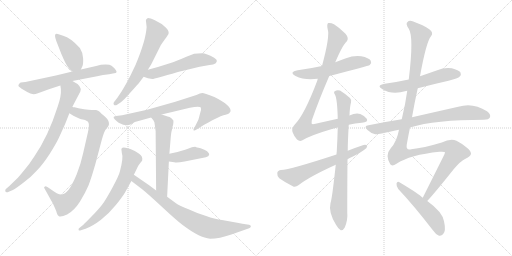
t = 0.00 s
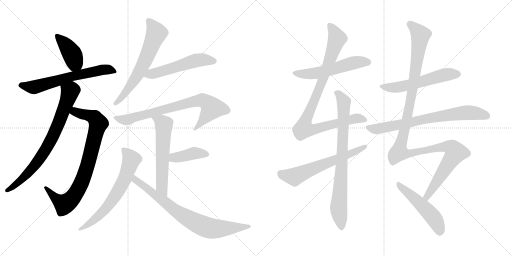
t = 3.08 s
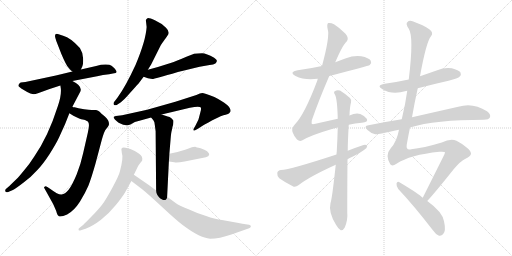
t = 6.15 s
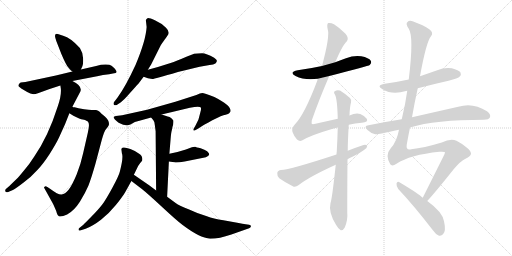
t = 9.22 s
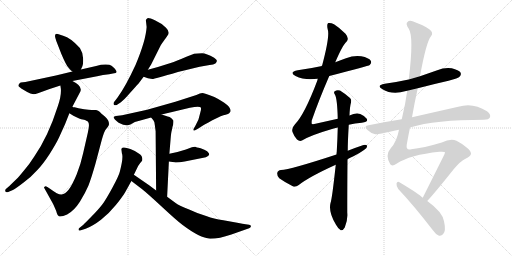
t = 12.30 s
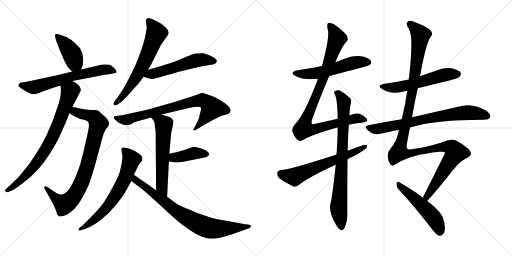
t = 15.37 s

The animated SVG that drew these frames (rendered in a browser with its animation timeline set to each time). Animation: 19 CSS @keyframes rules; one cycle of 15.37 s.

<svg version="1.1" viewBox="0 0 2048 1024" xmlns="http://www.w3.org/2000/svg">
  <g stroke="lightgray" stroke-dasharray="1,1" stroke-width="1" transform="scale(4, 4)">
    <line x1="0" y1="0" x2="256" y2="256"></line>
    <line x1="256" y1="0" x2="0" y2="256"></line>
    <line x1="128" y1="0" x2="128" y2="256"></line>
    <line x1="0" y1="128" x2="256" y2="128"></line>
    <line x1="256" y1="0" x2="512" y2="256"></line>
    <line x1="512" y1="0" x2="256" y2="256"></line>
    <line x1="384" y1="0" x2="384" y2="256"></line>
    <line x1="256" y1="128" x2="512" y2="128"></line>
  </g>
<g transform="scale(1, -1) translate(0, -850)">
   <style type="text/css">
    @keyframes keyframes0 {
      from {
       stroke: black;
       stroke-dashoffset: 410;
       stroke-width: 128;
       }
       57% {
       animation-timing-function: step-end;
       stroke: black;
       stroke-dashoffset: 0;
       stroke-width: 128;
       }
       to {
       stroke: black;
       stroke-width: 1024;
       }
       }
       #make-me-a-hanzi-animation-0 {
         animation: keyframes0 0.583659s both;
         animation-delay: 0.000000s;
         animation-timing-function: linear;
       }
    @keyframes keyframes1 {
      from {
       stroke: black;
       stroke-dashoffset: 642;
       stroke-width: 128;
       }
       68% {
       animation-timing-function: step-end;
       stroke: black;
       stroke-dashoffset: 0;
       stroke-width: 128;
       }
       to {
       stroke: black;
       stroke-width: 1024;
       }
       }
       #make-me-a-hanzi-animation-1 {
         animation: keyframes1 0.772461s both;
         animation-delay: 0.583659s;
         animation-timing-function: linear;
       }
    @keyframes keyframes2 {
      from {
       stroke: black;
       stroke-dashoffset: 838;
       stroke-width: 128;
       }
       73% {
       animation-timing-function: step-end;
       stroke: black;
       stroke-dashoffset: 0;
       stroke-width: 128;
       }
       to {
       stroke: black;
       stroke-width: 1024;
       }
       }
       #make-me-a-hanzi-animation-2 {
         animation: keyframes2 0.931966s both;
         animation-delay: 1.356120s;
         animation-timing-function: linear;
       }
    @keyframes keyframes3 {
      from {
       stroke: black;
       stroke-dashoffset: 770;
       stroke-width: 128;
       }
       71% {
       animation-timing-function: step-end;
       stroke: black;
       stroke-dashoffset: 0;
       stroke-width: 128;
       }
       to {
       stroke: black;
       stroke-width: 1024;
       }
       }
       #make-me-a-hanzi-animation-3 {
         animation: keyframes3 0.876628s both;
         animation-delay: 2.288086s;
         animation-timing-function: linear;
       }
    @keyframes keyframes4 {
      from {
       stroke: black;
       stroke-dashoffset: 642;
       stroke-width: 128;
       }
       68% {
       animation-timing-function: step-end;
       stroke: black;
       stroke-dashoffset: 0;
       stroke-width: 128;
       }
       to {
       stroke: black;
       stroke-width: 1024;
       }
       }
       #make-me-a-hanzi-animation-4 {
         animation: keyframes4 0.772461s both;
         animation-delay: 3.164714s;
         animation-timing-function: linear;
       }
    @keyframes keyframes5 {
      from {
       stroke: black;
       stroke-dashoffset: 543;
       stroke-width: 128;
       }
       64% {
       animation-timing-function: step-end;
       stroke: black;
       stroke-dashoffset: 0;
       stroke-width: 128;
       }
       to {
       stroke: black;
       stroke-width: 1024;
       }
       }
       #make-me-a-hanzi-animation-5 {
         animation: keyframes5 0.691895s both;
         animation-delay: 3.937175s;
         animation-timing-function: linear;
       }
    @keyframes keyframes6 {
      from {
       stroke: black;
       stroke-dashoffset: 777;
       stroke-width: 128;
       }
       72% {
       animation-timing-function: step-end;
       stroke: black;
       stroke-dashoffset: 0;
       stroke-width: 128;
       }
       to {
       stroke: black;
       stroke-width: 1024;
       }
       }
       #make-me-a-hanzi-animation-6 {
         animation: keyframes6 0.882324s both;
         animation-delay: 4.629070s;
         animation-timing-function: linear;
       }
    @keyframes keyframes7 {
      from {
       stroke: black;
       stroke-dashoffset: 592;
       stroke-width: 128;
       }
       66% {
       animation-timing-function: step-end;
       stroke: black;
       stroke-dashoffset: 0;
       stroke-width: 128;
       }
       to {
       stroke: black;
       stroke-width: 1024;
       }
       }
       #make-me-a-hanzi-animation-7 {
         animation: keyframes7 0.731771s both;
         animation-delay: 5.511394s;
         animation-timing-function: linear;
       }
    @keyframes keyframes8 {
      from {
       stroke: black;
       stroke-dashoffset: 403;
       stroke-width: 128;
       }
       57% {
       animation-timing-function: step-end;
       stroke: black;
       stroke-dashoffset: 0;
       stroke-width: 128;
       }
       to {
       stroke: black;
       stroke-width: 1024;
       }
       }
       #make-me-a-hanzi-animation-8 {
         animation: keyframes8 0.577962s both;
         animation-delay: 6.243165s;
         animation-timing-function: linear;
       }
    @keyframes keyframes9 {
      from {
       stroke: black;
       stroke-dashoffset: 663;
       stroke-width: 128;
       }
       68% {
       animation-timing-function: step-end;
       stroke: black;
       stroke-dashoffset: 0;
       stroke-width: 128;
       }
       to {
       stroke: black;
       stroke-width: 1024;
       }
       }
       #make-me-a-hanzi-animation-9 {
         animation: keyframes9 0.789551s both;
         animation-delay: 6.821127s;
         animation-timing-function: linear;
       }
    @keyframes keyframes10 {
      from {
       stroke: black;
       stroke-dashoffset: 782;
       stroke-width: 128;
       }
       72% {
       animation-timing-function: step-end;
       stroke: black;
       stroke-dashoffset: 0;
       stroke-width: 128;
       }
       to {
       stroke: black;
       stroke-width: 1024;
       }
       }
       #make-me-a-hanzi-animation-10 {
         animation: keyframes10 0.886393s both;
         animation-delay: 7.610678s;
         animation-timing-function: linear;
       }
    @keyframes keyframes11 {
      from {
       stroke: black;
       stroke-dashoffset: 552;
       stroke-width: 128;
       }
       64% {
       animation-timing-function: step-end;
       stroke: black;
       stroke-dashoffset: 0;
       stroke-width: 128;
       }
       to {
       stroke: black;
       stroke-width: 1024;
       }
       }
       #make-me-a-hanzi-animation-11 {
         animation: keyframes11 0.699219s both;
         animation-delay: 8.497071s;
         animation-timing-function: linear;
       }
    @keyframes keyframes12 {
      from {
       stroke: black;
       stroke-dashoffset: 950;
       stroke-width: 128;
       }
       76% {
       animation-timing-function: step-end;
       stroke: black;
       stroke-dashoffset: 0;
       stroke-width: 128;
       }
       to {
       stroke: black;
       stroke-width: 1024;
       }
       }
       #make-me-a-hanzi-animation-12 {
         animation: keyframes12 1.023112s both;
         animation-delay: 9.196290s;
         animation-timing-function: linear;
       }
    @keyframes keyframes13 {
      from {
       stroke: black;
       stroke-dashoffset: 804;
       stroke-width: 128;
       }
       72% {
       animation-timing-function: step-end;
       stroke: black;
       stroke-dashoffset: 0;
       stroke-width: 128;
       }
       to {
       stroke: black;
       stroke-width: 1024;
       }
       }
       #make-me-a-hanzi-animation-13 {
         animation: keyframes13 0.904297s both;
         animation-delay: 10.219402s;
         animation-timing-function: linear;
       }
    @keyframes keyframes14 {
      from {
       stroke: black;
       stroke-dashoffset: 622;
       stroke-width: 128;
       }
       67% {
       animation-timing-function: step-end;
       stroke: black;
       stroke-dashoffset: 0;
       stroke-width: 128;
       }
       to {
       stroke: black;
       stroke-width: 1024;
       }
       }
       #make-me-a-hanzi-animation-14 {
         animation: keyframes14 0.756185s both;
         animation-delay: 11.123699s;
         animation-timing-function: linear;
       }
    @keyframes keyframes15 {
      from {
       stroke: black;
       stroke-dashoffset: 562;
       stroke-width: 128;
       }
       65% {
       animation-timing-function: step-end;
       stroke: black;
       stroke-dashoffset: 0;
       stroke-width: 128;
       }
       to {
       stroke: black;
       stroke-width: 1024;
       }
       }
       #make-me-a-hanzi-animation-15 {
         animation: keyframes15 0.707357s both;
         animation-delay: 11.879884s;
         animation-timing-function: linear;
       }
    @keyframes keyframes16 {
      from {
       stroke: black;
       stroke-dashoffset: 740;
       stroke-width: 128;
       }
       71% {
       animation-timing-function: step-end;
       stroke: black;
       stroke-dashoffset: 0;
       stroke-width: 128;
       }
       to {
       stroke: black;
       stroke-width: 1024;
       }
       }
       #make-me-a-hanzi-animation-16 {
         animation: keyframes16 0.852214s both;
         animation-delay: 12.587241s;
         animation-timing-function: linear;
       }
    @keyframes keyframes17 {
      from {
       stroke: black;
       stroke-dashoffset: 1250;
       stroke-width: 128;
       }
       80% {
       animation-timing-function: step-end;
       stroke: black;
       stroke-dashoffset: 0;
       stroke-width: 128;
       }
       to {
       stroke: black;
       stroke-width: 1024;
       }
       }
       #make-me-a-hanzi-animation-17 {
         animation: keyframes17 1.267253s both;
         animation-delay: 13.439455s;
         animation-timing-function: linear;
       }
    @keyframes keyframes18 {
      from {
       stroke: black;
       stroke-dashoffset: 511;
       stroke-width: 128;
       }
       62% {
       animation-timing-function: step-end;
       stroke: black;
       stroke-dashoffset: 0;
       stroke-width: 128;
       }
       to {
       stroke: black;
       stroke-width: 1024;
       }
       }
       #make-me-a-hanzi-animation-18 {
         animation: keyframes18 0.665853s both;
         animation-delay: 14.706708s;
         animation-timing-function: linear;
       }
</style>
<path d="M 323.5 572.5 L 329.5 585.5 Q 333.5 592.5 332.5 616.5 Q 331.5 640.5 319.5 658.5 Q 282.5 699.5 252.5 707.5 L 234.5 713.5 Q 215.5 719.5 221.5 698.5 L 225.5 685.5 L 245.5 634.5 Q 264.5 589.5 273.5 580.5 Q 282.5 568.5 289.5 564.5 C 312.5 548.5 312.5 548.5 323.5 572.5 Z" fill="lightgray"></path> 
<path d="M 289.5 526.5 L 388.5 545.5 Q 411.5 551.5 436.5 553.5 L 456.5 557.5 Q 464.5 557.5 466.5 562.5 Q 466.5 566.5 459.5 575.5 Q 451.5 583.5 446.0 587.5 Q 440.5 591.5 423.5 592.0 Q 406.5 592.5 384.5 586.5 L 323.5 572.5 L 289.5 564.5 L 223.5 548.5 L 101.5 522.5 L 82.5 520.5 Q 73.5 515.5 73.5 507.5 Q 74.5 503.5 93.5 491.5 Q 112.5 479.5 121.5 476.5 Q 130.5 473.5 135.0 473.5 Q 139.5 473.5 154.5 478.5 L 198.5 494.5 L 241.5 508.5 L 289.5 526.5 Z" fill="lightgray"></path> 
<path d="M 298.5 421.5 Q 291.5 421.5 289.5 423.5 C 260.5 430.5 252.5 413.5 277.5 397.5 L 293.5 387.5 Q 320.5 373.5 331.5 372.5 Q 341.5 370.5 345.5 367.5 Q 362.5 364.5 351.5 320.5 L 332.5 237.5 Q 323.5 195.5 306.5 152.5 Q 288.5 109.5 274.5 91.5 Q 259.5 73.5 246.5 72.5 Q 233.5 70.5 201.5 94.5 L 189.5 102.5 Q 181.5 107.5 178.5 103.5 Q 174.5 102.5 177.5 97.5 L 212.5 34.5 L 220.5 16.5 Q 224.5 8.5 227.5 -2.5 Q 230.5 -12.5 235.5 -14.5 Q 243.5 -19.5 268.5 -7.5 Q 296.5 7.5 319.5 43.5 Q 341.5 79.5 353.5 107.5 Q 364.5 135.5 381.5 194.5 L 407.5 292.5 Q 417.5 327.5 424.5 334.5 Q 431.5 341.5 435.5 350.5 Q 438.5 367.5 420.5 383.5 Q 402.5 398.5 398.5 403.5 Q 393.5 407.5 384.5 410.5 L 370.5 410.5 Q 361.5 409.5 336.5 413.5 Q 310.5 417.5 298.5 421.5 Z" fill="lightgray"></path> 
<path d="M 289.5 423.5 L 321.5 484.5 Q 330.5 506.5 289.5 526.5 C 263.5 541.5 237.5 538.5 241.5 508.5 L 243.5 494.5 Q 245.5 466.5 231.5 426.5 Q 192.5 303.5 136.5 223.5 Q 127.5 210.5 117.5 195.5 Q 87.5 157.5 71.5 139.5 L 37.5 106.5 L 23.5 94.5 Q 19.5 90.5 21.5 85.5 Q 22.5 79.5 30.5 81.5 L 51.5 90.5 Q 63.5 96.5 94.5 120.5 Q 125.5 143.5 148.5 169.5 Q 170.5 191.5 198.5 234.5 Q 225.5 277.5 236.5 301.5 L 260.5 354.5 L 277.5 397.5 L 289.5 423.5 Z" fill="lightgray"></path> 
<path d="M 586.5 742.5 Q 583.5 689.5 542.5 591.5 Q 502.5 504.5 469.5 459.5 L 455.5 441.5 Q 452.5 436.5 455.5 431.5 Q 460.5 426.5 468.5 431.5 L 483.5 441.5 Q 492.5 446.5 519.0 477.0 Q 545.5 507.5 553.5 515.5 L 574.5 543.5 L 591.5 571.5 L 604.5 592.5 L 642.5 668.5 Q 656.5 690.5 663.5 698.5 L 669.5 707.5 Q 682.5 720.5 664.0 739.0 Q 645.5 757.5 619.5 769.0 Q 593.5 780.5 588.5 776.5 Q 583.5 772.5 583.5 769.5 L 586.5 742.5 Z" fill="lightgray"></path> 
<path d="M 574.5 543.5 L 591.5 537.5 Q 605.5 535.5 609.5 534.5 Q 613.5 533.5 711.5 562.5 L 798.5 583.5 L 838.5 590.5 Q 854.5 592.5 861.5 596.5 Q 866.5 601.5 867.5 606.5 Q 868.5 611.5 856.5 619.5 Q 825.5 637.5 808.5 637.5 Q 790.5 637.5 776.5 635.5 L 745.5 623.5 Q 704.5 605.5 682.5 598.5 L 631.5 582.5 L 591.5 571.5 C 562.5 563.5 546.5 553.5 574.5 543.5 Z" fill="lightgray"></path> 
<path d="M 646.5 392.5 L 759.5 419.5 Q 797.5 426.5 803.5 420.5 Q 805.5 413.5 801.5 401.5 L 795.5 378.5 Q 794.5 371.5 789.5 363.5 L 780.5 345.5 L 774.5 335.5 Q 773.5 331.5 774.5 328.5 Q 776.5 326.5 780.5 329.5 L 791.5 335.5 L 816.5 351.5 Q 835.5 361.5 847.5 368.5 L 882.5 385.5 Q 907.5 393.5 912.0 394.5 Q 916.5 395.5 921.5 403.5 Q 929.5 426.5 857.5 462.5 Q 816.5 478.5 809.0 478.5 Q 801.5 478.5 785.5 470.5 L 701.5 443.5 L 588.5 411.5 L 488.5 389.5 L 463.5 386.5 Q 455.5 384.5 454.5 382.5 Q 453.5 380.5 459.5 372.5 Q 467.5 364.5 474.5 359.5 Q 505.5 343.5 521.5 352.5 L 539.5 362.5 L 604.5 380.5 L 646.5 392.5 Z" fill="lightgray"></path> 
<path d="M 668.5 63.5 L 675.5 204.5 L 677.5 235.5 L 682.5 295.5 Q 684.5 321.5 687.5 330.5 Q 689.5 339.5 689.5 341.5 L 692.5 351.5 Q 694.5 365.5 693.5 368.5 Q 692.5 370.5 685.5 377.5 Q 678.5 383.5 670.5 384.5 L 646.5 392.5 C 618.5 401.5 585.5 403.5 604.5 380.5 L 613.5 369.5 Q 618.5 364.5 619.5 348.5 Q 621.5 332.5 622.5 325.5 L 624.5 88.5 C 624.5 58.5 667.5 33.5 668.5 63.5 Z" fill="lightgray"></path> 
<path d="M 675.5 204.5 L 697.5 201.5 Q 704.5 197.5 738.5 204.5 L 823.5 221.5 Q 847.5 229.5 828.5 245.5 Q 819.5 252.5 802.5 257.5 Q 784.5 261.5 780.5 263.5 Q 771.5 263.5 767.5 261.5 L 743.5 252.5 Q 707.5 240.5 677.5 235.5 C 647.5 230.5 645.5 208.5 675.5 204.5 Z" fill="lightgray"></path> 
<path d="M 535.5 151.5 L 552.5 186.5 Q 561.5 200.5 568.5 207.5 Q 572.5 225.5 556.5 235.5 Q 543.5 245.5 521.5 254.0 Q 499.5 262.5 489.5 259.5 Q 485.5 256.5 485.5 253.5 L 487.5 237.5 Q 494.5 220.5 479.5 164.5 Q 475.5 147.5 449.5 99.5 Q 423.5 51.5 409.0 32.5 Q 394.5 13.5 366.0 -16.0 Q 337.5 -45.5 333.5 -48.5 L 318.5 -60.5 Q 312.5 -64.5 314.5 -69.5 Q 316.5 -74.5 323.5 -70.5 L 342.5 -64.5 Q 371.5 -53.5 404.0 -28.5 Q 436.5 -3.5 462.5 29.0 Q 488.5 61.5 499.5 79.5 L 525.5 126.5 L 535.5 151.5 Z" fill="lightgray"></path> 
<path d="M 624.5 88.5 L 596.5 109.5 L 535.5 151.5 C 510.5 168.5 501.5 144.5 525.5 126.5 L 567.5 94.5 Q 591.5 75.5 649.5 21.5 Q 706.5 -31.5 730.5 -49.5 Q 799.5 -101.5 840.5 -104.5 Q 877.5 -104.5 925.5 -87.5 L 996.5 -62.5 Q 1002.5 -60.5 1003.5 -55.5 Q 1004.5 -50.5 996.5 -48.5 L 982.5 -46.5 Q 976.5 -45.5 969.5 -44.5 L 954.5 -41.5 L 893.5 -30.5 Q 853.5 -24.5 827.5 -14.5 Q 794.5 -5.5 756.5 12.5 Q 712.5 29.5 702.5 38.5 L 668.5 63.5 L 624.5 88.5 Z" fill="lightgray"></path> 
<path d="M 1317.0 546.0 Q 1474.0 586.0 1479.0 590.0 Q 1488.0 599.0 1483.0 607.0 Q 1476.0 619.0 1445.0 625.0 Q 1414.0 629.0 1384.0 617.0 Q 1362.0 610.0 1341.0 601.0 L 1288.0 586.0 Q 1242.0 576.0 1191.0 569.0 Q 1154.0 562.0 1182.0 546.0 Q 1218.0 528.0 1271.0 535.0 L 1317.0 546.0 Z" fill="lightgray"></path> 
<path d="M 1395.0 351.0 Q 1420.0 357.0 1447.0 359.0 Q 1475.0 362.0 1467.0 375.0 Q 1457.0 388.0 1441.0 394.0 Q 1423.0 400.0 1398.0 388.0 L 1351.0 375.0 Q 1311.0 366.0 1262.0 355.0 Q 1249.0 352.0 1247.0 355.0 Q 1246.0 356.0 1247.0 368.0 Q 1275.0 449.0 1317.0 546.0 L 1341.0 601.0 Q 1371.0 671.0 1386.0 683.0 Q 1398.0 696.0 1382.0 715.0 Q 1357.0 740.0 1336.0 753.0 Q 1323.0 760.0 1313.0 758.0 Q 1306.0 754.0 1311.0 732.0 Q 1320.0 705.0 1288.0 586.0 L 1271.0 535.0 Q 1270.0 532.0 1269.0 527.0 Q 1218.0 392.0 1180.0 353.0 Q 1165.0 337.0 1170.0 322.0 Q 1177.0 303.0 1188.0 292.0 Q 1198.0 283.0 1208.0 288.0 Q 1242.0 309.0 1328.0 334.0 Q 1338.0 338.0 1351.0 340.0 L 1395.0 351.0 Z" fill="lightgray"></path> 
<path d="M 1343.0 191.0 Q 1328.0 52.0 1322.0 38.0 Q 1313.0 1.0 1344.0 -49.0 Q 1354.0 -67.0 1363.0 -71.0 Q 1373.0 -72.0 1379.0 -60.0 Q 1392.0 -29.0 1389.0 0.0 Q 1389.0 114.0 1390.0 213.0 L 1391.0 247.0 Q 1391.0 283.0 1395.0 351.0 L 1398.0 388.0 Q 1399.0 422.0 1404.0 440.0 Q 1407.0 452.0 1400.0 458.0 Q 1378.0 477.0 1360.0 488.0 Q 1348.0 492.0 1339.0 485.0 Q 1333.0 481.0 1340.0 471.0 Q 1349.0 455.0 1351.0 375.0 L 1351.0 340.0 Q 1350.0 297.0 1347.0 243.0 Q 1346.0 239.0 1346.0 232.0 L 1343.0 191.0 Z" fill="lightgray"></path> 
<path d="M 1390.0 213.0 Q 1400.0 219.0 1412.0 224.0 Q 1437.0 236.0 1456.0 250.0 Q 1469.0 257.0 1469.0 267.0 Q 1463.0 273.0 1451.0 269.0 Q 1421.0 259.0 1391.0 247.0 L 1346.0 232.0 Q 1160.0 171.0 1124.0 170.0 Q 1111.0 169.0 1109.0 158.0 Q 1108.0 145.0 1117.0 137.0 Q 1139.0 121.0 1173.0 104.0 Q 1183.0 101.0 1195.0 110.0 Q 1237.0 143.0 1343.0 191.0 L 1390.0 213.0 Z" fill="lightgray"></path> 
<path d="M 1671.0 497.0 Q 1732.0 513.0 1794.0 527.0 Q 1833.0 537.0 1839.0 544.0 Q 1846.0 551.0 1842.0 560.0 Q 1835.0 570.0 1807.0 577.0 Q 1777.0 581.0 1749.0 569.0 Q 1715.0 557.0 1680.0 545.0 L 1635.0 532.0 Q 1589.0 522.0 1539.0 515.0 Q 1503.0 508.0 1530.0 493.0 Q 1569.0 469.0 1624.0 486.0 Q 1625.0 487.0 1629.0 487.0 L 1671.0 497.0 Z" fill="lightgray"></path> 
<path d="M 1640.0 340.0 Q 1740.0 371.0 1935.0 371.0 Q 1956.0 371.0 1960.0 381.0 Q 1964.0 393.0 1948.0 405.0 Q 1891.0 442.0 1833.0 423.0 Q 1740.0 402.0 1648.0 381.0 L 1607.0 373.0 Q 1543.0 363.0 1474.0 349.0 Q 1453.0 346.0 1470.0 330.0 Q 1483.0 317.0 1501.0 313.0 Q 1510.0 312.0 1596.0 331.0 L 1640.0 340.0 Z" fill="lightgray"></path> 
<path d="M 1709.0 46.0 Q 1743.0 83.0 1813.0 171.0 Q 1843.0 207.0 1862.0 215.0 Q 1883.0 225.0 1884.0 235.0 Q 1884.0 245.0 1869.0 258.0 Q 1848.0 276.0 1826.0 287.0 Q 1802.0 297.0 1767.0 280.0 Q 1694.0 258.0 1645.0 253.0 Q 1623.0 247.0 1627.0 272.0 Q 1633.0 306.0 1640.0 340.0 L 1648.0 381.0 Q 1658.0 439.0 1671.0 497.0 L 1680.0 545.0 Q 1705.0 683.0 1724.0 705.0 Q 1736.0 720.0 1717.0 733.0 Q 1695.0 749.0 1653.0 764.0 Q 1637.0 770.0 1630.0 762.0 Q 1621.0 755.0 1635.0 735.0 Q 1656.0 704.0 1635.0 532.0 L 1629.0 487.0 Q 1622.0 435.0 1607.0 373.0 L 1596.0 331.0 Q 1587.0 283.0 1563.0 257.0 Q 1539.0 230.0 1561.0 193.0 Q 1568.0 183.0 1586.0 195.0 Q 1640.0 231.0 1758.0 243.0 Q 1780.0 244.0 1780.0 241.0 Q 1779.0 237.0 1777.0 231.0 Q 1723.0 123.0 1691.0 59.0 C 1678.0 32.0 1689.0 24.0 1709.0 46.0 Z" fill="lightgray"></path> 
<path d="M 1691.0 59.0 Q 1675.0 75.0 1596.0 122.0 Q 1589.0 126.0 1586.0 116.0 Q 1585.0 104.0 1593.0 94.0 Q 1656.0 27.0 1730.0 -69.0 Q 1743.0 -88.0 1756.0 -93.0 Q 1763.0 -94.0 1772.0 -87.0 Q 1785.0 -75.0 1776.0 -35.0 Q 1770.0 2.0 1709.0 46.0 L 1691.0 59.0 Z" fill="lightgray"></path> 
      <clipPath id="make-me-a-hanzi-clip-0">
      <path d="M 323.5 572.5 L 329.5 585.5 Q 333.5 592.5 332.5 616.5 Q 331.5 640.5 319.5 658.5 Q 282.5 699.5 252.5 707.5 L 234.5 713.5 Q 215.5 719.5 221.5 698.5 L 225.5 685.5 L 245.5 634.5 Q 264.5 589.5 273.5 580.5 Q 282.5 568.5 289.5 564.5 C 312.5 548.5 312.5 548.5 323.5 572.5 Z" fill="lightgray"></path>
      </clipPath>
      <path clip-path="url(#make-me-a-hanzi-clip-0)" d="M 228.5 705.5 L 262.5 670.5 L 291.5 627.5 L 299.5 598.5 L 292.5 576.5 " fill="none" id="make-me-a-hanzi-animation-0" stroke-dasharray="282 564" stroke-linecap="round"></path>

      <clipPath id="make-me-a-hanzi-clip-1">
      <path d="M 289.5 526.5 L 388.5 545.5 Q 411.5 551.5 436.5 553.5 L 456.5 557.5 Q 464.5 557.5 466.5 562.5 Q 466.5 566.5 459.5 575.5 Q 451.5 583.5 446.0 587.5 Q 440.5 591.5 423.5 592.0 Q 406.5 592.5 384.5 586.5 L 323.5 572.5 L 289.5 564.5 L 223.5 548.5 L 101.5 522.5 L 82.5 520.5 Q 73.5 515.5 73.5 507.5 Q 74.5 503.5 93.5 491.5 Q 112.5 479.5 121.5 476.5 Q 130.5 473.5 135.0 473.5 Q 139.5 473.5 154.5 478.5 L 198.5 494.5 L 241.5 508.5 L 289.5 526.5 Z" fill="lightgray"></path>
      </clipPath>
      <path clip-path="url(#make-me-a-hanzi-clip-1)" d="M 82.5 510.5 L 140.5 502.5 L 287.5 545.5 L 407.5 571.5 L 458.5 566.5 " fill="none" id="make-me-a-hanzi-animation-1" stroke-dasharray="514 1028" stroke-linecap="round"></path>

      <clipPath id="make-me-a-hanzi-clip-2">
      <path d="M 298.5 421.5 Q 291.5 421.5 289.5 423.5 C 260.5 430.5 252.5 413.5 277.5 397.5 L 293.5 387.5 Q 320.5 373.5 331.5 372.5 Q 341.5 370.5 345.5 367.5 Q 362.5 364.5 351.5 320.5 L 332.5 237.5 Q 323.5 195.5 306.5 152.5 Q 288.5 109.5 274.5 91.5 Q 259.5 73.5 246.5 72.5 Q 233.5 70.5 201.5 94.5 L 189.5 102.5 Q 181.5 107.5 178.5 103.5 Q 174.5 102.5 177.5 97.5 L 212.5 34.5 L 220.5 16.5 Q 224.5 8.5 227.5 -2.5 Q 230.5 -12.5 235.5 -14.5 Q 243.5 -19.5 268.5 -7.5 Q 296.5 7.5 319.5 43.5 Q 341.5 79.5 353.5 107.5 Q 364.5 135.5 381.5 194.5 L 407.5 292.5 Q 417.5 327.5 424.5 334.5 Q 431.5 341.5 435.5 350.5 Q 438.5 367.5 420.5 383.5 Q 402.5 398.5 398.5 403.5 Q 393.5 407.5 384.5 410.5 L 370.5 410.5 Q 361.5 409.5 336.5 413.5 Q 310.5 417.5 298.5 421.5 Z" fill="lightgray"></path>
      </clipPath>
      <path clip-path="url(#make-me-a-hanzi-clip-2)" d="M 285.5 401.5 L 299.5 403.5 L 377.5 380.5 L 392.5 356.5 L 346.5 175.5 L 322.5 113.5 L 296.5 67.5 L 257.5 33.5 L 228.5 51.5 L 183.5 99.5 " fill="none" id="make-me-a-hanzi-animation-2" stroke-dasharray="710 1420" stroke-linecap="round"></path>

      <clipPath id="make-me-a-hanzi-clip-3">
      <path d="M 289.5 423.5 L 321.5 484.5 Q 330.5 506.5 289.5 526.5 C 263.5 541.5 237.5 538.5 241.5 508.5 L 243.5 494.5 Q 245.5 466.5 231.5 426.5 Q 192.5 303.5 136.5 223.5 Q 127.5 210.5 117.5 195.5 Q 87.5 157.5 71.5 139.5 L 37.5 106.5 L 23.5 94.5 Q 19.5 90.5 21.5 85.5 Q 22.5 79.5 30.5 81.5 L 51.5 90.5 Q 63.5 96.5 94.5 120.5 Q 125.5 143.5 148.5 169.5 Q 170.5 191.5 198.5 234.5 Q 225.5 277.5 236.5 301.5 L 260.5 354.5 L 277.5 397.5 L 289.5 423.5 Z" fill="lightgray"></path>
      </clipPath>
      <path clip-path="url(#make-me-a-hanzi-clip-3)" d="M 250.5 502.5 L 280.5 482.5 L 240.5 370.5 L 193.5 270.5 L 158.5 215.5 L 101.5 146.5 L 27.5 88.5 " fill="none" id="make-me-a-hanzi-animation-3" stroke-dasharray="642 1284" stroke-linecap="round"></path>

      <clipPath id="make-me-a-hanzi-clip-4">
      <path d="M 586.5 742.5 Q 583.5 689.5 542.5 591.5 Q 502.5 504.5 469.5 459.5 L 455.5 441.5 Q 452.5 436.5 455.5 431.5 Q 460.5 426.5 468.5 431.5 L 483.5 441.5 Q 492.5 446.5 519.0 477.0 Q 545.5 507.5 553.5 515.5 L 574.5 543.5 L 591.5 571.5 L 604.5 592.5 L 642.5 668.5 Q 656.5 690.5 663.5 698.5 L 669.5 707.5 Q 682.5 720.5 664.0 739.0 Q 645.5 757.5 619.5 769.0 Q 593.5 780.5 588.5 776.5 Q 583.5 772.5 583.5 769.5 L 586.5 742.5 Z" fill="lightgray"></path>
      </clipPath>
      <path clip-path="url(#make-me-a-hanzi-clip-4)" d="M 593.5 767.5 L 620.5 730.5 L 622.5 709.5 L 556.5 561.5 L 502.5 479.5 L 462.5 436.5 " fill="none" id="make-me-a-hanzi-animation-4" stroke-dasharray="514 1028" stroke-linecap="round"></path>

      <clipPath id="make-me-a-hanzi-clip-5">
      <path d="M 574.5 543.5 L 591.5 537.5 Q 605.5 535.5 609.5 534.5 Q 613.5 533.5 711.5 562.5 L 798.5 583.5 L 838.5 590.5 Q 854.5 592.5 861.5 596.5 Q 866.5 601.5 867.5 606.5 Q 868.5 611.5 856.5 619.5 Q 825.5 637.5 808.5 637.5 Q 790.5 637.5 776.5 635.5 L 745.5 623.5 Q 704.5 605.5 682.5 598.5 L 631.5 582.5 L 591.5 571.5 C 562.5 563.5 546.5 553.5 574.5 543.5 Z" fill="lightgray"></path>
      </clipPath>
      <path clip-path="url(#make-me-a-hanzi-clip-5)" d="M 580.5 546.5 L 786.5 609.5 L 857.5 605.5 " fill="none" id="make-me-a-hanzi-animation-5" stroke-dasharray="415 830" stroke-linecap="round"></path>

      <clipPath id="make-me-a-hanzi-clip-6">
      <path d="M 646.5 392.5 L 759.5 419.5 Q 797.5 426.5 803.5 420.5 Q 805.5 413.5 801.5 401.5 L 795.5 378.5 Q 794.5 371.5 789.5 363.5 L 780.5 345.5 L 774.5 335.5 Q 773.5 331.5 774.5 328.5 Q 776.5 326.5 780.5 329.5 L 791.5 335.5 L 816.5 351.5 Q 835.5 361.5 847.5 368.5 L 882.5 385.5 Q 907.5 393.5 912.0 394.5 Q 916.5 395.5 921.5 403.5 Q 929.5 426.5 857.5 462.5 Q 816.5 478.5 809.0 478.5 Q 801.5 478.5 785.5 470.5 L 701.5 443.5 L 588.5 411.5 L 488.5 389.5 L 463.5 386.5 Q 455.5 384.5 454.5 382.5 Q 453.5 380.5 459.5 372.5 Q 467.5 364.5 474.5 359.5 Q 505.5 343.5 521.5 352.5 L 539.5 362.5 L 604.5 380.5 L 646.5 392.5 Z" fill="lightgray"></path>
      </clipPath>
      <path clip-path="url(#make-me-a-hanzi-clip-6)" d="M 461.5 379.5 L 504.5 370.5 L 756.5 440.5 L 811.5 448.5 L 836.5 434.5 L 848.5 418.5 L 777.5 332.5 " fill="none" id="make-me-a-hanzi-animation-6" stroke-dasharray="649 1298" stroke-linecap="round"></path>

      <clipPath id="make-me-a-hanzi-clip-7">
      <path d="M 668.5 63.5 L 675.5 204.5 L 677.5 235.5 L 682.5 295.5 Q 684.5 321.5 687.5 330.5 Q 689.5 339.5 689.5 341.5 L 692.5 351.5 Q 694.5 365.5 693.5 368.5 Q 692.5 370.5 685.5 377.5 Q 678.5 383.5 670.5 384.5 L 646.5 392.5 C 618.5 401.5 585.5 403.5 604.5 380.5 L 613.5 369.5 Q 618.5 364.5 619.5 348.5 Q 621.5 332.5 622.5 325.5 L 624.5 88.5 C 624.5 58.5 667.5 33.5 668.5 63.5 Z" fill="lightgray"></path>
      </clipPath>
      <path clip-path="url(#make-me-a-hanzi-clip-7)" d="M 612.5 378.5 L 645.5 363.5 L 655.5 352.5 L 646.5 112.5 L 665.5 71.5 " fill="none" id="make-me-a-hanzi-animation-7" stroke-dasharray="464 928" stroke-linecap="round"></path>

      <clipPath id="make-me-a-hanzi-clip-8">
      <path d="M 675.5 204.5 L 697.5 201.5 Q 704.5 197.5 738.5 204.5 L 823.5 221.5 Q 847.5 229.5 828.5 245.5 Q 819.5 252.5 802.5 257.5 Q 784.5 261.5 780.5 263.5 Q 771.5 263.5 767.5 261.5 L 743.5 252.5 Q 707.5 240.5 677.5 235.5 C 647.5 230.5 645.5 208.5 675.5 204.5 Z" fill="lightgray"></path>
      </clipPath>
      <path clip-path="url(#make-me-a-hanzi-clip-8)" d="M 682.5 211.5 L 700.5 221.5 L 776.5 238.5 L 824.5 233.5 " fill="none" id="make-me-a-hanzi-animation-8" stroke-dasharray="275 550" stroke-linecap="round"></path>

      <clipPath id="make-me-a-hanzi-clip-9">
      <path d="M 535.5 151.5 L 552.5 186.5 Q 561.5 200.5 568.5 207.5 Q 572.5 225.5 556.5 235.5 Q 543.5 245.5 521.5 254.0 Q 499.5 262.5 489.5 259.5 Q 485.5 256.5 485.5 253.5 L 487.5 237.5 Q 494.5 220.5 479.5 164.5 Q 475.5 147.5 449.5 99.5 Q 423.5 51.5 409.0 32.5 Q 394.5 13.5 366.0 -16.0 Q 337.5 -45.5 333.5 -48.5 L 318.5 -60.5 Q 312.5 -64.5 314.5 -69.5 Q 316.5 -74.5 323.5 -70.5 L 342.5 -64.5 Q 371.5 -53.5 404.0 -28.5 Q 436.5 -3.5 462.5 29.0 Q 488.5 61.5 499.5 79.5 L 525.5 126.5 L 535.5 151.5 Z" fill="lightgray"></path>
      </clipPath>
      <path clip-path="url(#make-me-a-hanzi-clip-9)" d="M 494.5 252.5 L 525.5 211.5 L 498.5 133.5 L 474.5 88.5 L 433.5 27.5 L 387.5 -19.5 L 319.5 -66.5 " fill="none" id="make-me-a-hanzi-animation-9" stroke-dasharray="535 1070" stroke-linecap="round"></path>

      <clipPath id="make-me-a-hanzi-clip-10">
      <path d="M 624.5 88.5 L 596.5 109.5 L 535.5 151.5 C 510.5 168.5 501.5 144.5 525.5 126.5 L 567.5 94.5 Q 591.5 75.5 649.5 21.5 Q 706.5 -31.5 730.5 -49.5 Q 799.5 -101.5 840.5 -104.5 Q 877.5 -104.5 925.5 -87.5 L 996.5 -62.5 Q 1002.5 -60.5 1003.5 -55.5 Q 1004.5 -50.5 996.5 -48.5 L 982.5 -46.5 Q 976.5 -45.5 969.5 -44.5 L 954.5 -41.5 L 893.5 -30.5 Q 853.5 -24.5 827.5 -14.5 Q 794.5 -5.5 756.5 12.5 Q 712.5 29.5 702.5 38.5 L 668.5 63.5 L 624.5 88.5 Z" fill="lightgray"></path>
      </clipPath>
      <path clip-path="url(#make-me-a-hanzi-clip-10)" d="M 538.5 142.5 L 541.5 130.5 L 691.5 15.5 L 790.5 -44.5 L 855.5 -64.5 L 996.5 -55.5 " fill="none" id="make-me-a-hanzi-animation-10" stroke-dasharray="654 1308" stroke-linecap="round"></path>

      <clipPath id="make-me-a-hanzi-clip-11">
      <path d="M 1317.0 546.0 Q 1474.0 586.0 1479.0 590.0 Q 1488.0 599.0 1483.0 607.0 Q 1476.0 619.0 1445.0 625.0 Q 1414.0 629.0 1384.0 617.0 Q 1362.0 610.0 1341.0 601.0 L 1288.0 586.0 Q 1242.0 576.0 1191.0 569.0 Q 1154.0 562.0 1182.0 546.0 Q 1218.0 528.0 1271.0 535.0 L 1317.0 546.0 Z" fill="lightgray"></path>
      </clipPath>
      <path clip-path="url(#make-me-a-hanzi-clip-11)" d="M 1183.0 559.0 L 1245.0 555.0 L 1325.0 570.0 L 1424.0 601.0 L 1473.0 600.0 " fill="none" id="make-me-a-hanzi-animation-11" stroke-dasharray="424 848" stroke-linecap="round"></path>

      <clipPath id="make-me-a-hanzi-clip-12">
      <path d="M 1395.0 351.0 Q 1420.0 357.0 1447.0 359.0 Q 1475.0 362.0 1467.0 375.0 Q 1457.0 388.0 1441.0 394.0 Q 1423.0 400.0 1398.0 388.0 L 1351.0 375.0 Q 1311.0 366.0 1262.0 355.0 Q 1249.0 352.0 1247.0 355.0 Q 1246.0 356.0 1247.0 368.0 Q 1275.0 449.0 1317.0 546.0 L 1341.0 601.0 Q 1371.0 671.0 1386.0 683.0 Q 1398.0 696.0 1382.0 715.0 Q 1357.0 740.0 1336.0 753.0 Q 1323.0 760.0 1313.0 758.0 Q 1306.0 754.0 1311.0 732.0 Q 1320.0 705.0 1288.0 586.0 L 1271.0 535.0 Q 1270.0 532.0 1269.0 527.0 Q 1218.0 392.0 1180.0 353.0 Q 1165.0 337.0 1170.0 322.0 Q 1177.0 303.0 1188.0 292.0 Q 1198.0 283.0 1208.0 288.0 Q 1242.0 309.0 1328.0 334.0 Q 1338.0 338.0 1351.0 340.0 L 1395.0 351.0 Z" fill="lightgray"></path>
      </clipPath>
      <path clip-path="url(#make-me-a-hanzi-clip-12)" d="M 1318.0 750.0 L 1338.0 722.0 L 1348.0 694.0 L 1278.0 497.0 L 1222.0 368.0 L 1216.0 334.0 L 1263.0 334.0 L 1412.0 374.0 L 1432.0 377.0 L 1455.0 371.0 " fill="none" id="make-me-a-hanzi-animation-12" stroke-dasharray="822 1644" stroke-linecap="round"></path>

      <clipPath id="make-me-a-hanzi-clip-13">
      <path d="M 1343.0 191.0 Q 1328.0 52.0 1322.0 38.0 Q 1313.0 1.0 1344.0 -49.0 Q 1354.0 -67.0 1363.0 -71.0 Q 1373.0 -72.0 1379.0 -60.0 Q 1392.0 -29.0 1389.0 0.0 Q 1389.0 114.0 1390.0 213.0 L 1391.0 247.0 Q 1391.0 283.0 1395.0 351.0 L 1398.0 388.0 Q 1399.0 422.0 1404.0 440.0 Q 1407.0 452.0 1400.0 458.0 Q 1378.0 477.0 1360.0 488.0 Q 1348.0 492.0 1339.0 485.0 Q 1333.0 481.0 1340.0 471.0 Q 1349.0 455.0 1351.0 375.0 L 1351.0 340.0 Q 1350.0 297.0 1347.0 243.0 Q 1346.0 239.0 1346.0 232.0 L 1343.0 191.0 Z" fill="lightgray"></path>
      </clipPath>
      <path clip-path="url(#make-me-a-hanzi-clip-13)" d="M 1348.0 479.0 L 1375.0 441.0 L 1369.0 231.0 L 1354.0 19.0 L 1365.0 -59.0 " fill="none" id="make-me-a-hanzi-animation-13" stroke-dasharray="676 1352" stroke-linecap="round"></path>

      <clipPath id="make-me-a-hanzi-clip-14">
      <path d="M 1390.0 213.0 Q 1400.0 219.0 1412.0 224.0 Q 1437.0 236.0 1456.0 250.0 Q 1469.0 257.0 1469.0 267.0 Q 1463.0 273.0 1451.0 269.0 Q 1421.0 259.0 1391.0 247.0 L 1346.0 232.0 Q 1160.0 171.0 1124.0 170.0 Q 1111.0 169.0 1109.0 158.0 Q 1108.0 145.0 1117.0 137.0 Q 1139.0 121.0 1173.0 104.0 Q 1183.0 101.0 1195.0 110.0 Q 1237.0 143.0 1343.0 191.0 L 1390.0 213.0 Z" fill="lightgray"></path>
      </clipPath>
      <path clip-path="url(#make-me-a-hanzi-clip-14)" d="M 1123.0 156.0 L 1178.0 143.0 L 1463.0 264.0 " fill="none" id="make-me-a-hanzi-animation-14" stroke-dasharray="494 988" stroke-linecap="round"></path>

      <clipPath id="make-me-a-hanzi-clip-15">
      <path d="M 1671.0 497.0 Q 1732.0 513.0 1794.0 527.0 Q 1833.0 537.0 1839.0 544.0 Q 1846.0 551.0 1842.0 560.0 Q 1835.0 570.0 1807.0 577.0 Q 1777.0 581.0 1749.0 569.0 Q 1715.0 557.0 1680.0 545.0 L 1635.0 532.0 Q 1589.0 522.0 1539.0 515.0 Q 1503.0 508.0 1530.0 493.0 Q 1569.0 469.0 1624.0 486.0 Q 1625.0 487.0 1629.0 487.0 L 1671.0 497.0 Z" fill="lightgray"></path>
      </clipPath>
      <path clip-path="url(#make-me-a-hanzi-clip-15)" d="M 1531.0 505.0 L 1556.0 499.0 L 1606.0 504.0 L 1776.0 550.0 L 1830.0 554.0 " fill="none" id="make-me-a-hanzi-animation-15" stroke-dasharray="434 868" stroke-linecap="round"></path>

      <clipPath id="make-me-a-hanzi-clip-16">
      <path d="M 1640.0 340.0 Q 1740.0 371.0 1935.0 371.0 Q 1956.0 371.0 1960.0 381.0 Q 1964.0 393.0 1948.0 405.0 Q 1891.0 442.0 1833.0 423.0 Q 1740.0 402.0 1648.0 381.0 L 1607.0 373.0 Q 1543.0 363.0 1474.0 349.0 Q 1453.0 346.0 1470.0 330.0 Q 1483.0 317.0 1501.0 313.0 Q 1510.0 312.0 1596.0 331.0 L 1640.0 340.0 Z" fill="lightgray"></path>
      </clipPath>
      <path clip-path="url(#make-me-a-hanzi-clip-16)" d="M 1472.0 340.0 L 1493.0 334.0 L 1526.0 337.0 L 1752.0 384.0 L 1859.0 399.0 L 1892.0 399.0 L 1948.0 386.0 " fill="none" id="make-me-a-hanzi-animation-16" stroke-dasharray="612 1224" stroke-linecap="round"></path>

      <clipPath id="make-me-a-hanzi-clip-17">
      <path d="M 1709.0 46.0 Q 1743.0 83.0 1813.0 171.0 Q 1843.0 207.0 1862.0 215.0 Q 1883.0 225.0 1884.0 235.0 Q 1884.0 245.0 1869.0 258.0 Q 1848.0 276.0 1826.0 287.0 Q 1802.0 297.0 1767.0 280.0 Q 1694.0 258.0 1645.0 253.0 Q 1623.0 247.0 1627.0 272.0 Q 1633.0 306.0 1640.0 340.0 L 1648.0 381.0 Q 1658.0 439.0 1671.0 497.0 L 1680.0 545.0 Q 1705.0 683.0 1724.0 705.0 Q 1736.0 720.0 1717.0 733.0 Q 1695.0 749.0 1653.0 764.0 Q 1637.0 770.0 1630.0 762.0 Q 1621.0 755.0 1635.0 735.0 Q 1656.0 704.0 1635.0 532.0 L 1629.0 487.0 Q 1622.0 435.0 1607.0 373.0 L 1596.0 331.0 Q 1587.0 283.0 1563.0 257.0 Q 1539.0 230.0 1561.0 193.0 Q 1568.0 183.0 1586.0 195.0 Q 1640.0 231.0 1758.0 243.0 Q 1780.0 244.0 1780.0 241.0 Q 1779.0 237.0 1777.0 231.0 Q 1723.0 123.0 1691.0 59.0 C 1678.0 32.0 1689.0 24.0 1709.0 46.0 Z" fill="lightgray"></path>
      </clipPath>
      <path clip-path="url(#make-me-a-hanzi-clip-17)" d="M 1640.0 753.0 L 1682.0 710.0 L 1645.0 464.0 L 1597.0 241.0 L 1645.0 237.0 L 1785.0 264.0 L 1811.0 256.0 L 1822.0 240.0 L 1710.0 69.0 L 1708.0 54.0 " fill="none" id="make-me-a-hanzi-animation-17" stroke-dasharray="1122 2244" stroke-linecap="round"></path>

      <clipPath id="make-me-a-hanzi-clip-18">
      <path d="M 1691.0 59.0 Q 1675.0 75.0 1596.0 122.0 Q 1589.0 126.0 1586.0 116.0 Q 1585.0 104.0 1593.0 94.0 Q 1656.0 27.0 1730.0 -69.0 Q 1743.0 -88.0 1756.0 -93.0 Q 1763.0 -94.0 1772.0 -87.0 Q 1785.0 -75.0 1776.0 -35.0 Q 1770.0 2.0 1709.0 46.0 L 1691.0 59.0 Z" fill="lightgray"></path>
      </clipPath>
      <path clip-path="url(#make-me-a-hanzi-clip-18)" d="M 1596.0 111.0 L 1723.0 -7.0 L 1751.0 -49.0 L 1758.0 -79.0 " fill="none" id="make-me-a-hanzi-animation-18" stroke-dasharray="383 766" stroke-linecap="round"></path>

</g>
</svg>
